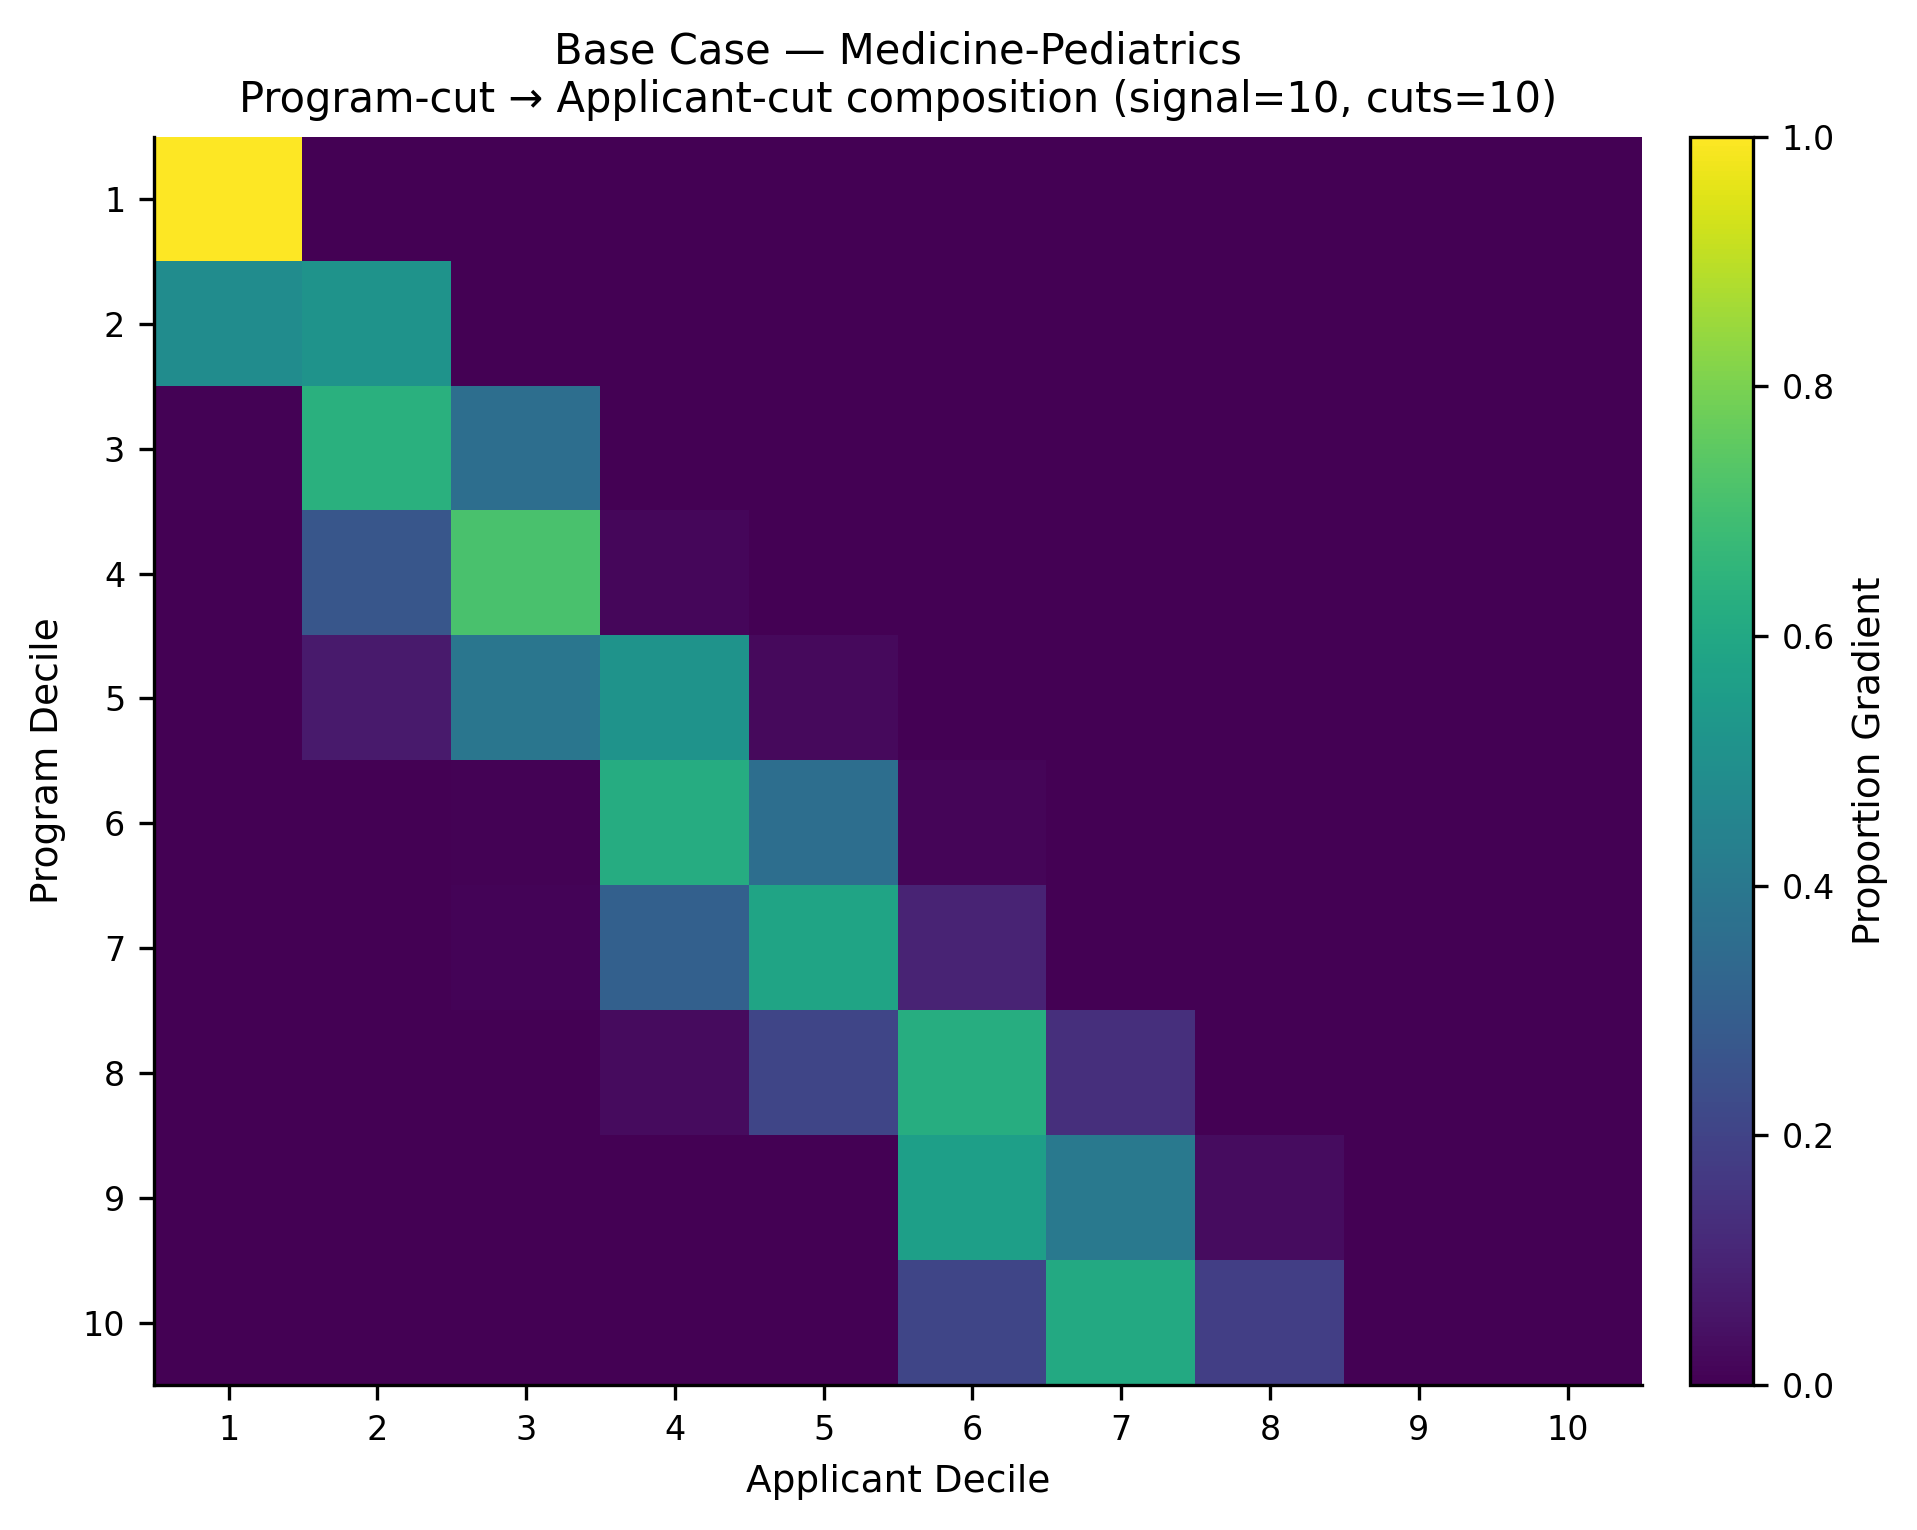

Values plotted in this chart, from the file beside it:
, app_cut_1, app_cut_2, app_cut_3, app_cut_4, app_cut_5, app_cut_6, app_cut_7, app_cut_8, app_cut_9, app_cut_10
prog_cut_1, 1.0, 0.0, 0.0, 0.0, 0.0, 0.0, 0.0, 0.0, 0.0, 0.0
prog_cut_2, 0.4846, 0.5154, 0.0, 0.0, 0.0, 0.0, 0.0, 0.0, 0.0, 0.0
prog_cut_3, 0.004963, 0.6349, 0.3596, 0.0004878, 0.0, 0.0, 0.0, 0.0, 0.0, 0.0
prog_cut_4, 0.0, 0.2692, 0.7131, 0.01775, 0.0, 0.0, 0.0, 0.0, 0.0, 0.0
prog_cut_5, 0.0, 0.07092, 0.3919, 0.5129, 0.02428, 0.0, 0.0, 0.0, 0.0, 0.0
prog_cut_6, 0.0, 0.0, 0.007415, 0.6173, 0.3624, 0.01288, 0.0, 0.0, 0.0, 0.0
prog_cut_7, 0.0, 0.0, 0.007939, 0.3073, 0.5856, 0.09918, 0.0, 0.0, 0.0, 0.0
prog_cut_8, 0.0, 0.0, 0.0, 0.02977, 0.2109, 0.6234, 0.133, 0.002963, 0.0, 0.0
prog_cut_9, 0.0, 0.0, 0.0, 0.0, 0.001, 0.563, 0.4028, 0.03323, 0.0, 0.0
prog_cut_10, 0.0, 0.0, 0.0, 0.0, 0.0, 0.2101, 0.6058, 0.1841, 0.0, 0.0
